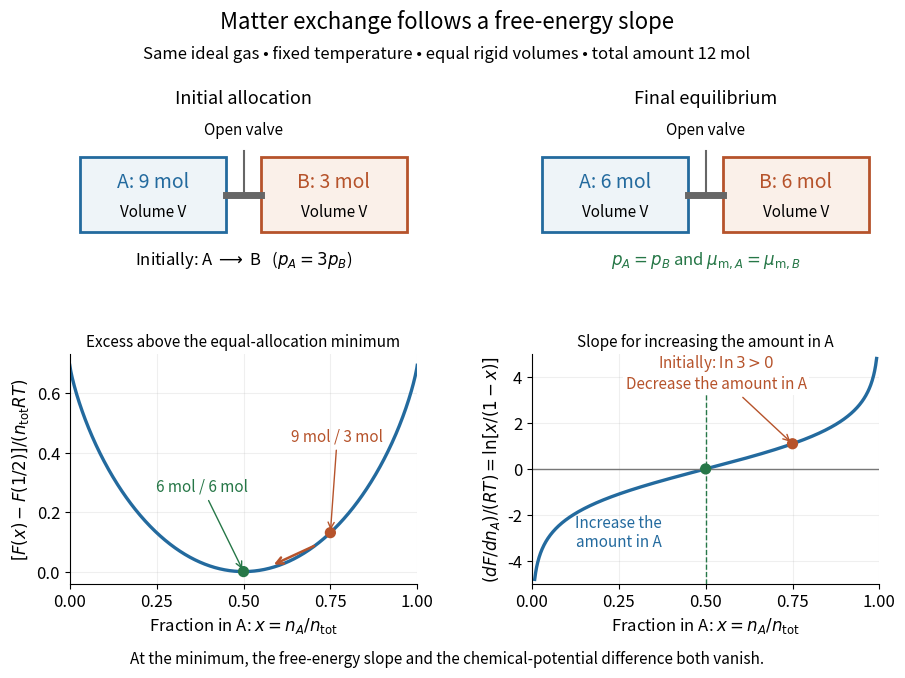

The matplotlib source for this figure: (Note: this script raises an exception after producing the figure.)
"""Show ideal-gas redistribution as minimization of Helmholtz free energy.

Amounts are macroscopic moles, not a drawing of twelve individual particles.
Writes chemical-potential-particle-transfer.png in the current working directory.
Tested with Python 3.14.4, Matplotlib 3.10.7, and NumPy 2.3.5.
"""

from pathlib import Path

import matplotlib.pyplot as plt
from matplotlib.patches import Rectangle
import numpy as np


def draw_compartments(ax, amounts, title, equilibrium=False):
    blue, orange = "#236a9e", "#b6532b"
    ax.set(xlim=(0, 1), ylim=(0, 1))
    ax.axis("off")
    ax.set_title(title, fontsize=13, pad=8)
    for left, amount, name, color in zip([0.03, 0.55], amounts, ["A", "B"], [blue, orange]):
        ax.add_patch(Rectangle((left, 0.29), 0.42, 0.45,
                               facecolor="#eef4f8" if name == "A" else "#faf0e9",
                               edgecolor=color, lw=2))
        ax.text(left + 0.21, 0.56, f"{name}: {amount} mol", ha="center",
                fontsize=14, color=color)
        ax.text(left + 0.21, 0.38, "Volume V", ha="center", fontsize=11)
    ax.plot([0.45, 0.55], [0.51, 0.51], lw=5, color="#666666")
    ax.plot([0.50, 0.50], [0.51, 0.78], lw=1.5, color="#666666")
    ax.text(0.50, 0.88, "Open valve", ha="center", fontsize=11)
    if equilibrium:
        ax.text(0.5, 0.09, r"$p_A=p_B$ and $\mu_{{\rm m},A}=\mu_{{\rm m},B}$",
                ha="center", fontsize=12, color="#267747")
    else:
        ax.text(0.5, 0.09, r"Initially: A $\longrightarrow$ B   ($p_A=3p_B$)",
                ha="center", fontsize=12)


def main():
    blue, orange, green = "#236a9e", "#b6532b", "#267747"
    x = np.linspace(0.0, 1.0, 701)
    # The endpoint limit of y log(y) is zero; keep logarithms finite there.
    excess = (x * np.log(np.maximum(x, 1e-15))
              + (1 - x) * np.log(np.maximum(1 - x, 1e-15)) + np.log(2))
    slope_x = np.linspace(0.008, 0.992, 700)
    slope = np.log(slope_x / (1 - slope_x))
    initial = 0.75
    initial_excess = initial * np.log(initial) + (1 - initial) * np.log(1 - initial) + np.log(2)
    plt.rcParams.update({"font.size": 12, "figure.facecolor": "white",
                         "axes.facecolor": "white", "savefig.facecolor": "white"})
    fig, axes = plt.subplots(2, 2, figsize=(9.2, 7.0), dpi=120,
                             gridspec_kw={"height_ratios": [0.90, 1.25]})
    fig.subplots_adjust(left=0.09, right=0.97, bottom=0.15, top=0.82,
                        hspace=0.38, wspace=0.33)
    fig.suptitle("Matter exchange follows a free-energy slope", fontsize=16, y=0.97)
    fig.text(0.5, 0.90, "Same ideal gas • fixed temperature • equal rigid volumes • total amount 12 mol",
             ha="center", fontsize=12)
    draw_compartments(axes[0, 0], [9, 3], "Initial allocation")
    draw_compartments(axes[0, 1], [6, 6], "Final equilibrium", equilibrium=True)
    left, right = axes[1]
    left.plot(x, excess, color=blue, lw=2.4)
    left.scatter([0.5, initial], [0, initial_excess], s=50, color=[green, orange], zorder=5)
    left.annotate("6 mol / 6 mol", xy=(0.5, 0), xytext=(0.38, 0.27),
                  ha="center", color=green, fontsize=11,
                  arrowprops={"arrowstyle": "->", "color": green})
    left.annotate("9 mol / 3 mol", xy=(initial, initial_excess), xytext=(0.77, 0.44),
                  ha="center", color=orange, fontsize=11,
                  arrowprops={"arrowstyle": "->", "color": orange})
    left.set(title="Excess above the equal-allocation minimum",
             ylabel=r"$[F(x)-F(1/2)]/(n_{\rm tot}RT)$", ylim=(-0.04, 0.73))
    left.annotate("", xy=(0.58, 0.02), xytext=(0.71, 0.09),
                  arrowprops={"arrowstyle": "->", "color": orange, "lw": 1.8})
    right.plot(slope_x, slope, color=blue, lw=2.4)
    right.axhline(0, lw=1, color="#777777")
    right.axvline(0.5, lw=1, ls="--", color=green)
    right.scatter([0.5, initial], [0, np.log(3)], s=50, color=[green, orange], zorder=5)
    right.annotate(r"Initially: $\ln 3>0$" + "\nDecrease the amount in A",
                   xy=(initial, np.log(3)), xytext=(0.53, 3.5), ha="center", fontsize=11,
                   color=orange, arrowprops={"arrowstyle": "->", "color": orange},
                   bbox={"facecolor": "white", "edgecolor": "none", "pad": 2})
    right.text(0.25, -3.4, "Increase the\namount in A", ha="center", color=blue, fontsize=11)
    right.set(title="Slope for increasing the amount in A",
              ylabel=r"$(dF/dn_A)/(RT)=\ln[x/(1-x)]$", ylim=(-5, 5))
    for ax in [left, right]:
        ax.set(xlim=(0, 1), xlabel=r"Fraction in A: $x=n_A/n_{\rm tot}$")
        ax.set_xticks([0, 0.25, 0.5, 0.75, 1])
        ax.grid(alpha=0.2)
        ax.spines[["top", "right"]].set_visible(False)
        ax.title.set_fontsize(11)
    fig.text(0.5, 0.035, "At the minimum, the free-energy slope and the chemical-potential difference both vanish.",
             ha="center", fontsize=11)
    fig.savefig(Path.cwd() / Path(__file__).with_suffix(".png").name,
                facecolor="white", transparent=False)
    plt.close(fig)


if __name__ == "__main__":
    main()
